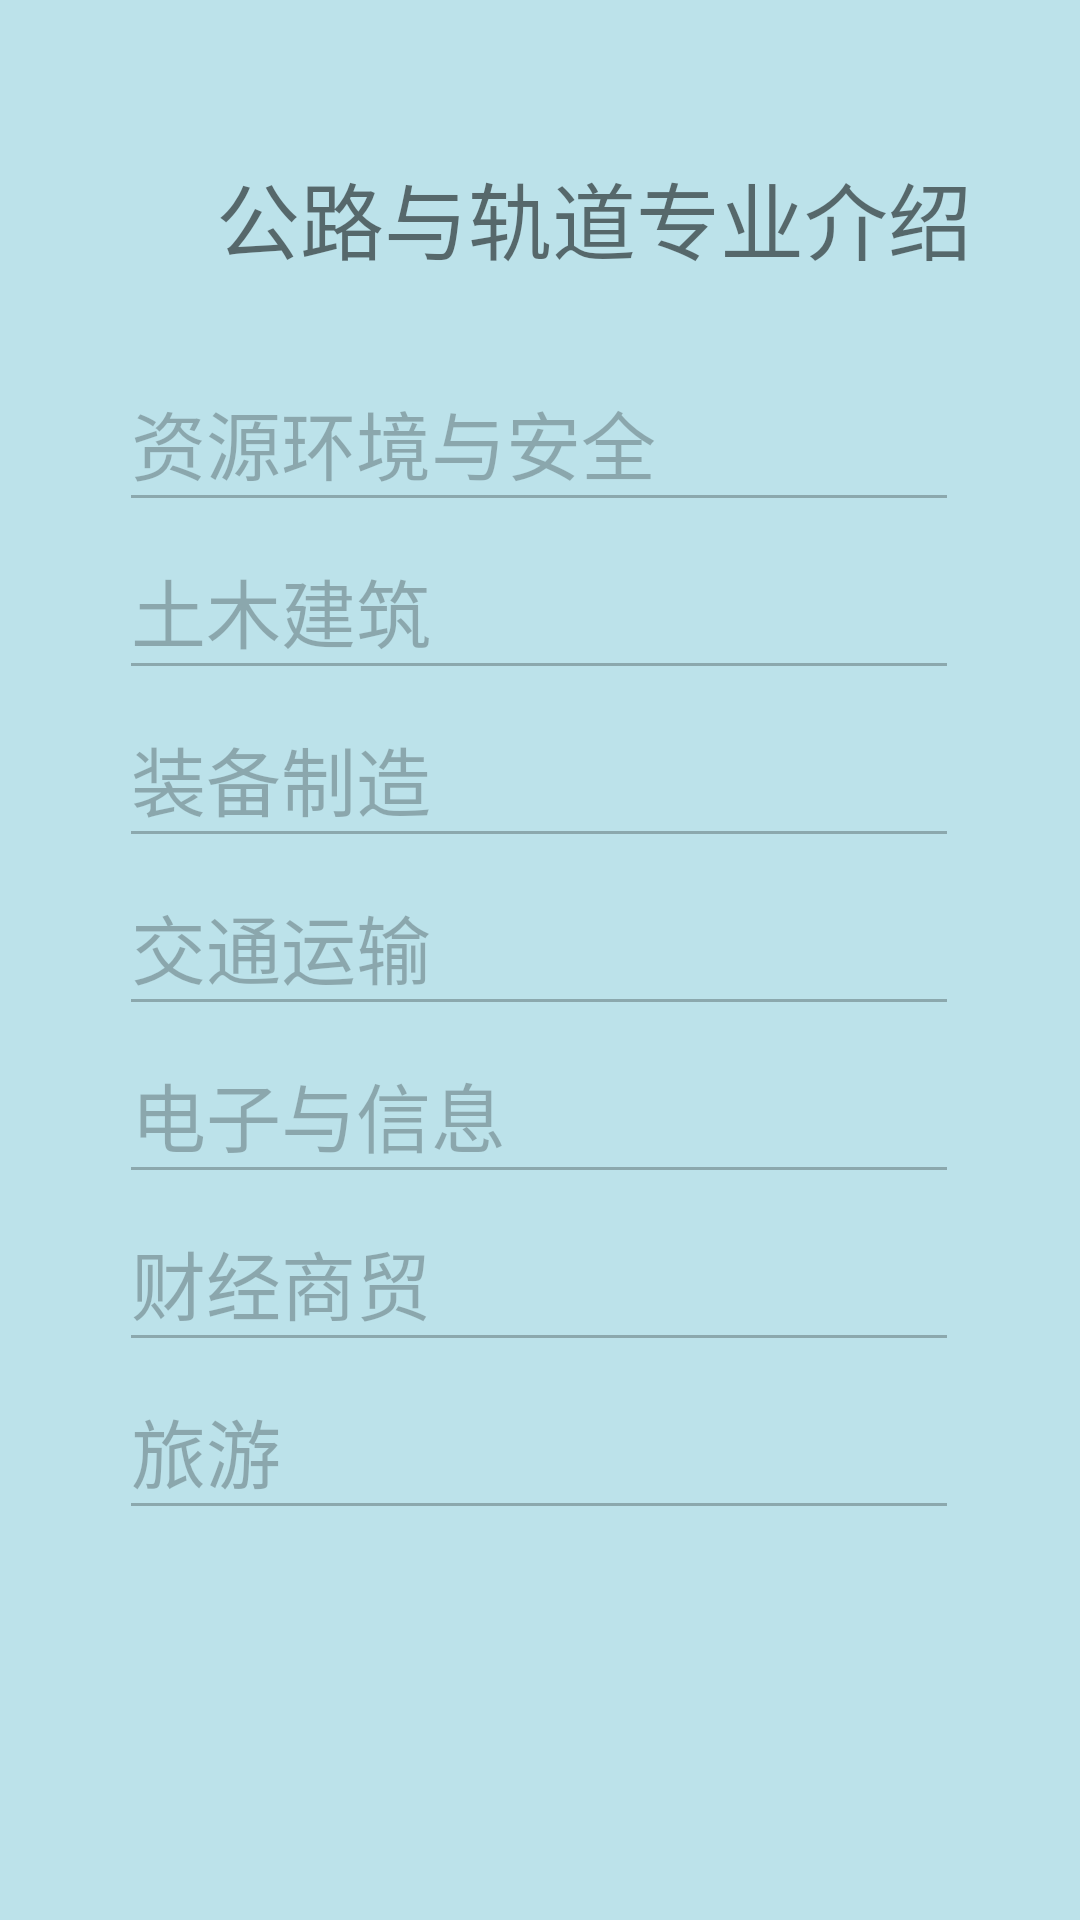

Layout XML and referenced resources for this Android screen:
<!-- AndroidManifest.xml: application theme Theme.HJSchoolHelper_200301851 -->
<!-- res/layout/fragment_gogui_zuanye.xml -->
<?xml version="1.0" encoding="utf-8"?>
<FrameLayout xmlns:android="http://schemas.android.com/apk/res/android"
    xmlns:app="http://schemas.android.com/apk/res-auto"
    xmlns:tools="http://schemas.android.com/tools"
    android:layout_width="match_parent"
    android:layout_height="match_parent"
    android:background="#BCE2EA"
    tools:context="com.example.hjschoolhelper_200301851.">

    
    <androidx.constraintlayout.widget.ConstraintLayout
        android:id="@+id/txt_jxzy"
        android:layout_width="match_parent"
        android:layout_height="748dp">

        <TextView
            android:id="@+id/txt_1"
            android:layout_width="262dp"
            android:layout_height="58dp"
            android:layout_marginStart="72dp"
            android:layout_marginLeft="72dp"
            android:layout_marginTop="52dp"
            android:text="公路与轨道专业介绍"
            android:textSize="28sp"
            app:layout_constraintStart_toStartOf="parent"
            app:layout_constraintTop_toTopOf="parent" />

        <EditText
            android:id="@+id/ed_jy"
            android:layout_width="280dp"
            android:layout_height="56dp"
            android:layout_marginTop="8dp"
            android:enabled="false"
            android:text="资源环境与安全"
            android:textSize="25sp"
            app:layout_constraintEnd_toEndOf="parent"
            app:layout_constraintHorizontal_bias="0.496"
            app:layout_constraintStart_toStartOf="parent"
            app:layout_constraintTop_toBottomOf="@+id/txt_1" />

        <EditText
            android:id="@+id/ed_jw"
            android:layout_width="280dp"
            android:layout_height="56dp"
            android:enabled="false"
            android:text="土木建筑"
            android:textSize="25sp"
            app:layout_constraintEnd_toEndOf="parent"
            app:layout_constraintHorizontal_bias="0.496"
            app:layout_constraintStart_toStartOf="parent"
            app:layout_constraintTop_toBottomOf="@+id/ed_jy" />

        <EditText
            android:id="@+id/ed_ds"
            android:layout_width="280dp"
            android:layout_height="56dp"
            android:enabled="false"
            android:text="装备制造"
            android:textSize="25sp"
            app:layout_constraintEnd_toEndOf="parent"
            app:layout_constraintHorizontal_bias="0.496"
            app:layout_constraintStart_toStartOf="parent"
            app:layout_constraintTop_toBottomOf="@+id/ed_jw" />

        <EditText
            android:id="@+id/ed_znjt"
            android:layout_width="280dp"
            android:layout_height="56dp"
            android:enabled="false"
            android:text="交通运输"
            android:textSize="25sp"
            app:layout_constraintEnd_toEndOf="parent"
            app:layout_constraintHorizontal_bias="0.496"
            app:layout_constraintStart_toStartOf="parent"
            app:layout_constraintTop_toBottomOf="@+id/ed_ds" />

        <EditText
            android:id="@+id/ed_gdjtjt"
            android:layout_width="280dp"
            android:layout_height="56dp"
            android:enabled="false"
            android:text="电子与信息"
            android:textSize="25sp"
            app:layout_constraintEnd_toEndOf="parent"
            app:layout_constraintHorizontal_bias="0.496"
            app:layout_constraintStart_toStartOf="parent"
            app:layout_constraintTop_toBottomOf="@+id/ed_znjt" />

        <EditText
            android:id="@+id/ed_dztx"
            android:layout_width="280dp"
            android:layout_height="56dp"
            android:enabled="false"
            android:text="财经商贸"
            android:textSize="25sp"
            app:layout_constraintEnd_toEndOf="parent"
            app:layout_constraintHorizontal_bias="0.496"
            app:layout_constraintStart_toStartOf="parent"
            app:layout_constraintTop_toBottomOf="@+id/ed_gdjtjt" />

        <EditText
            android:id="@+id/ed_gdjtxh"
            android:layout_width="280dp"
            android:layout_height="56dp"
            android:enabled="false"
            android:text="旅游"
            android:textSize="25sp"
            app:layout_constraintEnd_toEndOf="parent"
            app:layout_constraintHorizontal_bias="0.496"
            app:layout_constraintStart_toStartOf="parent"
            app:layout_constraintTop_toBottomOf="@+id/ed_dztx" />
    </androidx.constraintlayout.widget.ConstraintLayout>
</FrameLayout>
<!-- resources referenced by this layout -->
<resources>
  <style name="Theme.HJSchoolHelper_200301851" parent="Theme.MaterialComponents.DayNight.DarkActionBar.Bridge">
          
          <item name="colorPrimary">@color/purple_500</item>
          <item name="colorPrimaryVariant">@color/purple_700</item>
          <item name="colorOnPrimary">@color/white</item>
          
          <item name="colorSecondary">@color/teal_200</item>
          <item name="colorSecondaryVariant">@color/teal_700</item>
          <item name="colorOnSecondary">@color/black</item>
          
          <item name="android:statusBarColor" tools:targetApi="l">?attr/colorPrimaryVariant</item>
          
      </style>
  <color name="purple_500">#3D77EA</color>
  <color name="purple_700">#D0000000</color>
  <color name="white">#FFFFFFFF</color>
  <color name="teal_200">#EFEA9D</color>
  <color name="teal_700">#F8BDAB</color>
  <color name="black">#FF000000</color>
</resources>
